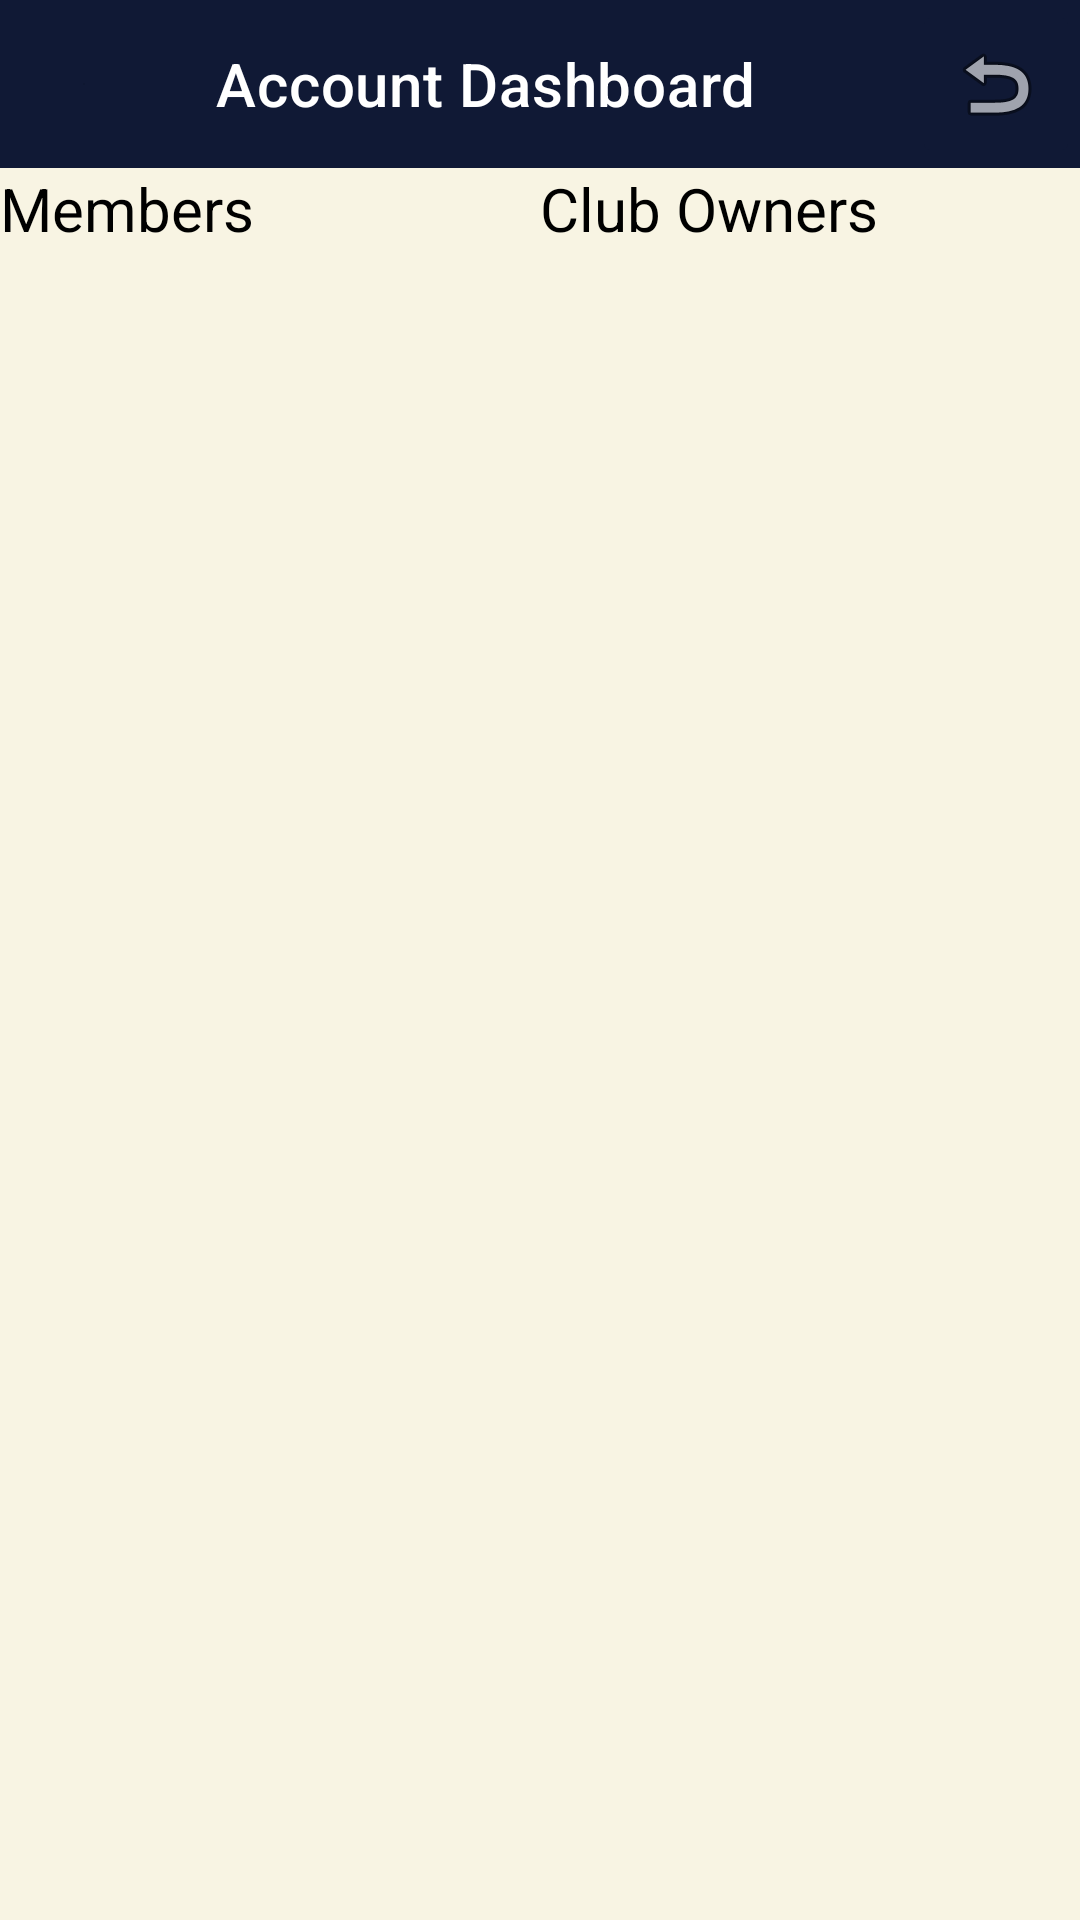

Layout XML and referenced resources for this Android screen:
<!-- AndroidManifest.xml: application theme Theme.SEG2105Project -->
<!-- res/layout/activity_admin_accounts.xml -->
<?xml version="1.0" encoding="utf-8"?>
<RelativeLayout xmlns:android="http://schemas.android.com/apk/res/android"
    xmlns:app="http://schemas.android.com/apk/res-auto"
    xmlns:tools="http://schemas.android.com/tools"
    android:layout_width="match_parent"
    android:layout_height="match_parent"
    android:background="#F8F4E3"
    tools:context=".Admin.Admin">

    <LinearLayout
        android:layout_width="match_parent"
        android:layout_height="match_parent"
        android:gravity="center"
        android:orientation="vertical">

        <androidx.appcompat.widget.Toolbar
            android:id="@+id/adminToolbar"
            android:layout_width="match_parent"
            android:layout_height="wrap_content"
            android:background="#101935"
            android:minHeight="?attr/actionBarSize"
            android:theme="?attr/actionBarTheme"
            app:navigationIcon="@android:drawable/divider_horizontal_bright"
            app:title="Account Dashboard"
            app:titleTextColor="#FFFFFF" />

        <LinearLayout
            android:layout_width="match_parent"
            android:layout_height="wrap_content"
            android:orientation="horizontal">

            <TextView
                android:id="@+id/textViewMembers2"
                android:layout_width="match_parent"
                android:layout_height="wrap_content"
                android:layout_gravity="start"
                android:layout_weight="0.5"
                android:gravity="start"
                android:shadowColor="#000000"
                android:shadowDx="1"
                android:shadowDy="1"
                android:text="Members"
                android:textColor="@color/black"
                android:textSize="20sp" />

            <TextView
                android:id="@+id/textViewOwners2"
                android:layout_width="match_parent"
                android:layout_height="wrap_content"
                android:layout_weight="0.5"
                android:text="Club Owners"
                android:textColor="@color/black"
                android:textSize="20sp" />
        </LinearLayout>

        <LinearLayout
            android:layout_width="match_parent"
            android:layout_height="match_parent"
            android:baselineAligned="false"
            android:orientation="horizontal">

            <ListView
                android:id="@+id/dbMemberListView"
                style="@android:style/Widget.DeviceDefault.ListView"
                android:layout_width="match_parent"
                android:layout_height="wrap_content"
                android:layout_weight="0.5"
                android:longClickable="true">

            </ListView>

            <ListView
                android:id="@+id/dbOwnerListView"
                android:layout_width="match_parent"
                android:layout_height="match_parent"
                android:layout_weight="0.5"
                android:longClickable="true" />

        </LinearLayout>

    </LinearLayout>

    <LinearLayout
        android:layout_width="match_parent"
        android:layout_height="match_parent"
        android:gravity="end"
        android:orientation="vertical">

        <ImageButton
            android:id="@+id/backButton"
            android:layout_width="wrap_content"
            android:layout_height="?attr/actionBarSize"
            android:backgroundTint="#101935"
            android:contentDescription="backButton"
            android:src="@android:drawable/ic_menu_revert" />

    </LinearLayout>

</RelativeLayout>
<!-- resources referenced by this layout -->
<resources>
  <color name="black">#FF000000</color>
  <style name="Theme.SEG2105Project" parent="Base.Theme.SEG2105Project" />
  <style name="Base.Theme.SEG2105Project" parent="Theme.MaterialComponents">
          
          
      </style>
</resources>
